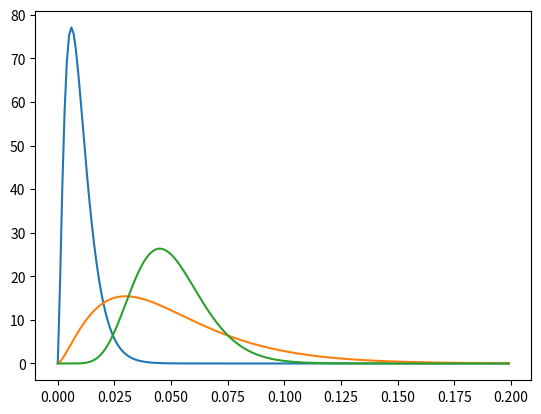

Write the Python code that produced this figure.
'''
Created on 18 Feb 2016

@author: s1144899
'''
import numpy as np, math
def gammaDist(x,average,theta,):
    beta = 1.0/theta
    alpha = average*beta
    return  np.power(beta,alpha)*np.power(x,alpha-1)*np.exp(-x*beta)/math.gamma(alpha)

import matplotlib.pyplot as plt

def addToPlot(Vaverage,Vtheta):
    t = np.arange(0,0.2,0.001)
    s = gammaDist(t,Vaverage,Vtheta)
    plt.plot(t, s)

#addToPlot(0.005,0.0049)
addToPlot(0.01,0.004)
addToPlot(0.05,0.02)
addToPlot(0.05,0.005)
'''
for i in range(5,10,1):
    addToPlot(0.01*i,0.1)
'''
plt.show()
